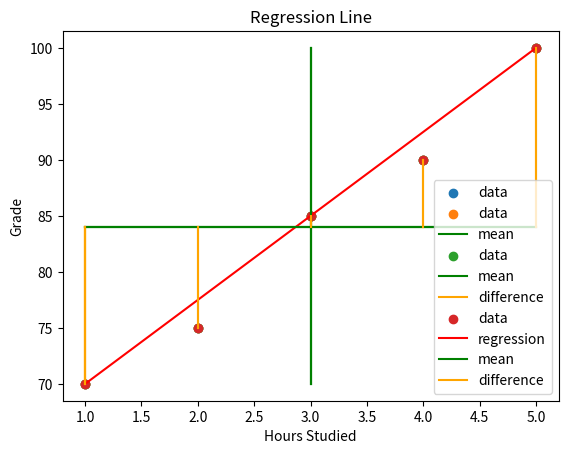

Reproduce this figure in Python. (Note: this script raises an exception after producing the figure.)
from matplotlib import pyplot as plt

x = [1,  2,  3,  4,  5  ]
y = [70, 75, 85, 90, 100]

# PLOT
#####################################
plt.scatter(x, y, label='data')
plt.title('Data')
plt.xlabel('Hours Studied')
plt.ylabel('Grade')
plt.legend()
plt.show()
#####################################

xMean = sum(x)/len(x)
yMean = sum(y)/len(y)

# PLOT
#####################################
plt.scatter(x, y, label='data')
plt.plot([xMean for _ in x], y, color='green', label='mean')
plt.plot(x, [yMean for _ in y], color='green')
plt.title('Mean')
plt.xlabel('Hours Studied')
plt.ylabel('Grade')
plt.legend()
plt.show()
#####################################

xDiff = [num - xMean for num in x]
yDiff = [num - yMean for num in y]

# PLOT
#####################################
plt.scatter(x, y, label='data')
plt.plot([xMean for _ in x], y, color='green', label='mean')
plt.plot(x, [yMean for _ in y], color='green')
plt.plot([x[0], x[0]], [yMean, y[0]], color='orange', label='difference')
[plt.plot([x[num], x[num]], [yMean, y[num]], color='orange') for num in range(len(x))]
plt.title('Difference')
plt.xlabel('Hours Studied')
plt.ylabel('Grade')
plt.legend()
plt.show()
#####################################

xDiffSquared = [num**2 for num in xDiff]
sumDiffSquared = [xDiff[num]*yDiff[num] for num in range(len(x))]

slope = sum(sumDiffSquared)/sum(xDiffSquared)

yIntercept = y[2] - slope * x[2]

regression = [slope * num + yIntercept for num in x]

# PLOT
#####################################
plt.scatter(x, y, label='data')
plt.plot(x, regression, color='red', label='regression')
plt.plot([xMean for _ in x], y, color='green', label='mean')
plt.plot(x, [yMean for _ in y], color='green')
plt.plot([x[0], x[0]], [yMean, y[0]], color='orange', label='difference')
[plt.plot([x[num], x[num]], [yMean, y[num]], color='orange') for num in range(len(x))]
plt.title('Regression Line')
plt.xlabel('Hours Studied')
plt.ylabel('Grade')
plt.legend()
plt.show()
#####################################

while True:
	x = float(input('\nHours Studied: '))
	y = slope * x + yIntercept
	print('Predicted Grade:', y)
